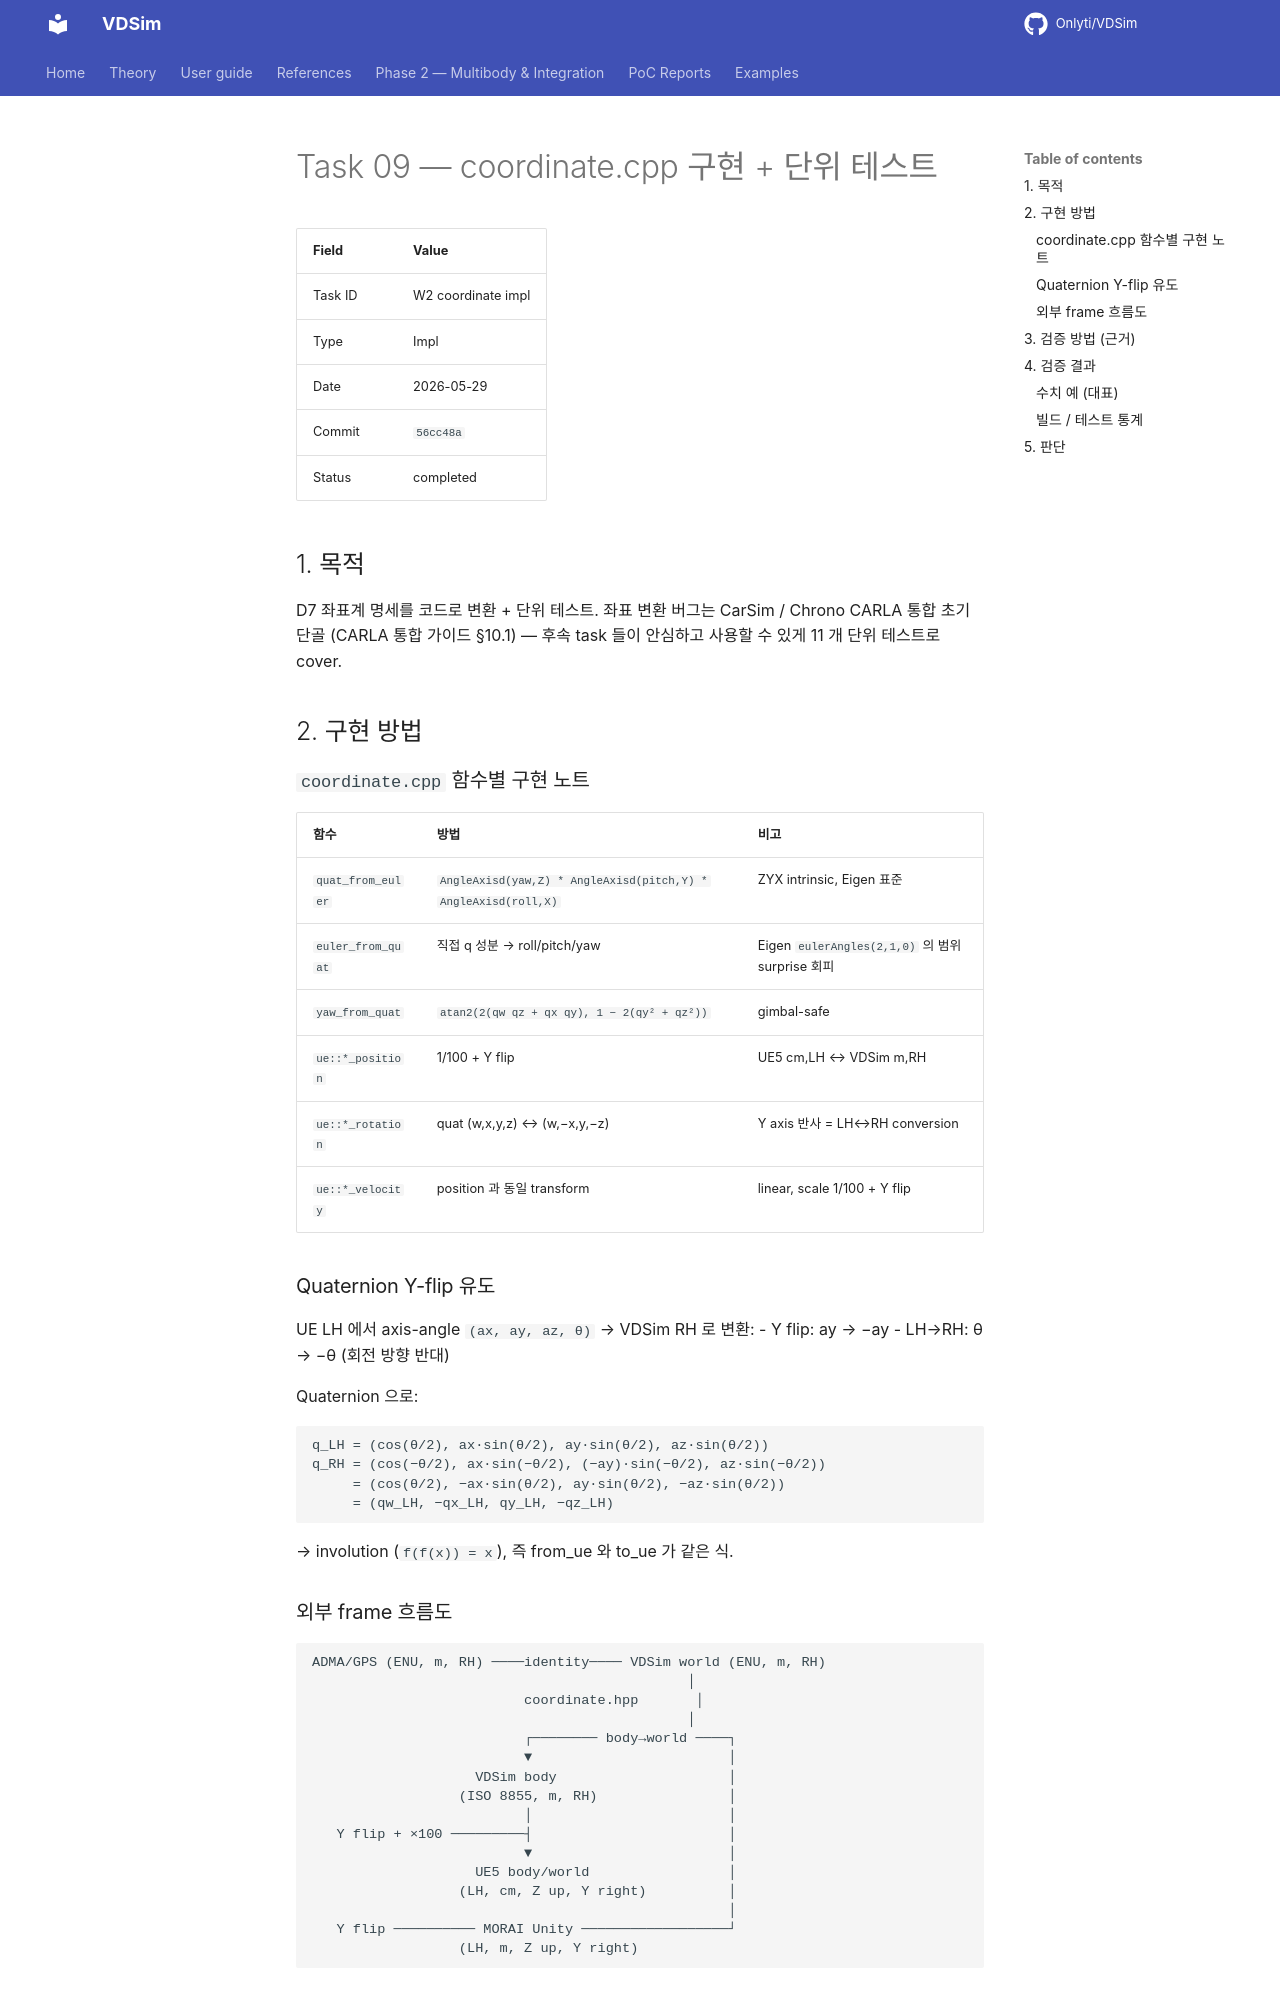

repository: Onlyti/VDSim · page: v0.8.2/tasks/09_W2_coordinate_impl/index.html · generator: mkdocs

# Task 09 — coordinate.cpp 구현 + 단위 테스트

| Field | Value |
|---|---|
| Task ID | W2 coordinate impl |
| Type | Impl |
| Date | 2026-05-29 |
| Commit | `56cc48a` |
| Status | completed |

## 1. 목적

D7 좌표계 명세를 코드로 변환 + 단위 테스트. 좌표 변환 버그는 CarSim / Chrono CARLA 통합 초기 단골 (CARLA 통합 가이드 §10.1) — 후속 task 들이 안심하고 사용할 수 있게 11 개 단위 테스트로 cover.

## 2. 구현 방법

### `coordinate.cpp` 함수별 구현 노트

| 함수 | 방법 | 비고 |
|---|---|---|
| `quat_from_euler` | `AngleAxisd(yaw,Z) * AngleAxisd(pitch,Y) * AngleAxisd(roll,X)` | ZYX intrinsic, Eigen 표준 |
| `euler_from_quat` | 직접 q 성분 → roll/pitch/yaw | Eigen `eulerAngles(2,1,0)` 의 범위 surprise 회피 |
| `yaw_from_quat` | `atan2(2(qw qz + qx qy), 1 − 2(qy² + qz²))` | gimbal-safe |
| `ue::*_position` | 1/100 + Y flip | UE5 cm,LH ↔ VDSim m,RH |
| `ue::*_rotation` | quat (w,x,y,z) ↔ (w,−x,y,−z) | Y axis 반사 = LH↔RH conversion |
| `ue::*_velocity` | position 과 동일 transform | linear, scale 1/100 + Y flip |

### Quaternion Y-flip 유도

UE LH 에서 axis-angle `(ax, ay, az, θ)` → VDSim RH 로 변환:
- Y flip: ay → −ay
- LH→RH: θ → −θ (회전 방향 반대)

Quaternion 으로:
```
q_LH = (cos(θ/2), ax·sin(θ/2), ay·sin(θ/2), az·sin(θ/2))
q_RH = (cos(−θ/2), ax·sin(−θ/2), (−ay)·sin(−θ/2), az·sin(−θ/2))
     = (cos(θ/2), −ax·sin(θ/2), ay·sin(θ/2), −az·sin(θ/2))
     = (qw_LH, −qx_LH, qy_LH, −qz_LH)
```

→ involution (`f(f(x)) = x`), 즉 from_ue 와 to_ue 가 같은 식.
